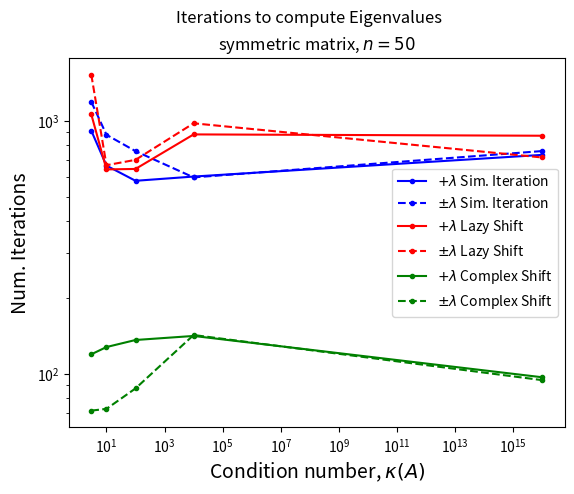
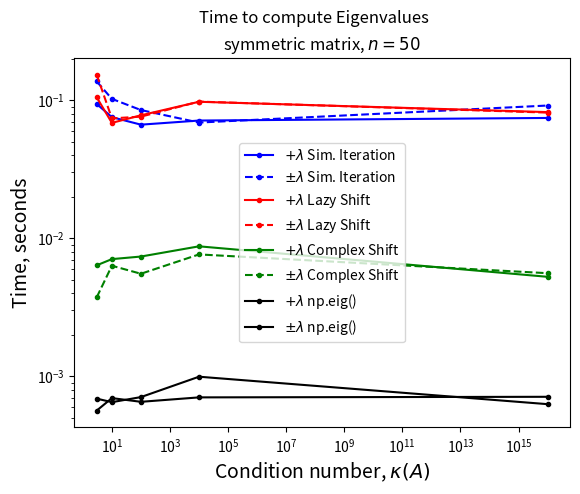
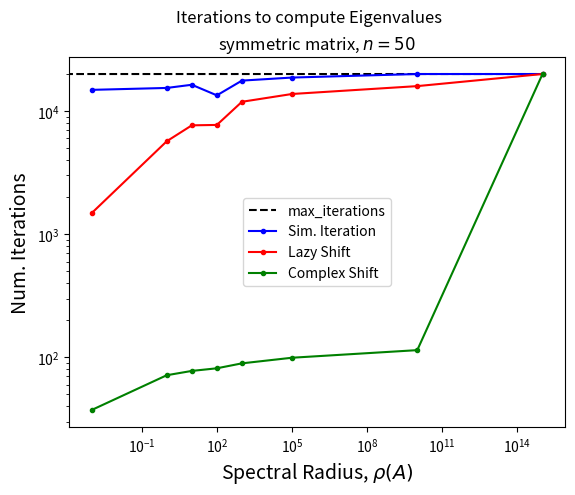
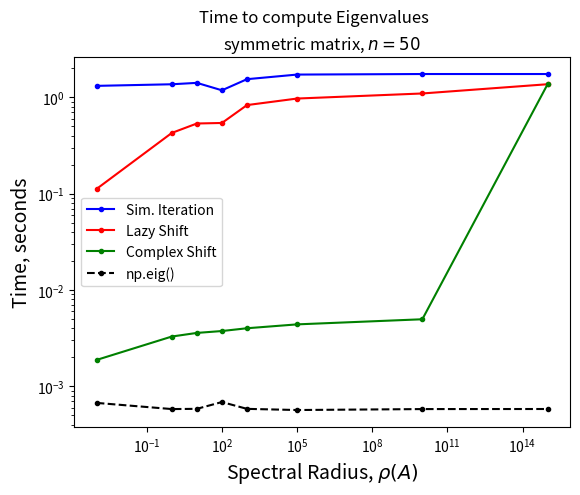

These charts were generated, in order, by the following Python code:
import numpy as np
import time
import scipy
import matplotlib.pyplot as plt


def driver():
    num_avg = 20
    t0 = time.time()
    n = 50
    iterations_sym = np.zeros((num_avg, 3))
    times_sym = np.zeros((num_avg, 4))
    error_sym = np.zeros((num_avg, 3))
    converged_sym = np.zeros(3)

    for i in range(num_avg):
        print("{}%".format(i / num_avg), time.time() - t0)
        A = createMatrix(n, spectral=True, nums=[1e15, 0])
        iterations_sym[i], times_sym[i], error_sym[i], c = testOne(
            A, n, [True, True, True]
        )
        converged_sym += c
        print()

    avg_it = np.mean(iterations_sym, axis=0)
    avg_t = np.mean(times_sym, axis=0)
    avg_err = np.mean(error_sym, axis=0)

    print("iterations", avg_it)
    print("times", avg_t)
    print("avg_error", avg_err)
    print("converged %", converged_sym / num_avg * 100)
    print()


def testOne(A, n, run):
    iterations = np.zeros(3)
    times = np.zeros(4)
    error = np.zeros(3)
    converged = np.zeros(3)

    if run[0]:
        t0 = time.time()
        e_pure, iterations[0] = simultaneousQR(A, n, max_iter=20000)
        t1 = time.time()
        times[0] = t1 - t0
        e_pure = np.sort(e_pure)
        print("done1", times[0], iterations[0])

    if run[1]:
        t0 = time.time()
        e_sim, iterations[1] = lazyShiftQR(A, n, max_iter=20000)
        t1 = time.time()
        times[1] = t1 - t0
        e_sim = np.sort(e_sim)
        print("done2", times[1], iterations[1])

    if run[2]:
        t0 = time.time()
        e_comp, iterations[2] = complex_shiftedQR(A, n, max_iter=20000)
        t1 = time.time()
        times[2] = t1 - t0
        e_comp = np.sort(e_comp)
        print("done3", times[2], iterations[2])

    t0 = time.time()
    e_real = np.sort(np.linalg.eig(A)[0])
    t1 = time.time()
    times[3] = t1 - t0

    if run[0]:
        error[0] = np.linalg.norm(e_pure - e_real)
        if error[0] < 1e-3:
            converged[0] = 1
        else:
            print("0 wrong", error[0])
    if run[1]:
        error[1] = np.linalg.norm(e_sim - e_real)
        if error[1] < 1e-3:
            converged[1] = 1
        else:
            print("1 wrong", error[1])
    if run[2]:
        if np.shape(e_comp) != np.shape(e_real):
            print("oops")
            print(len(e_comp) / len(e_real))
        else:
            error[2] = np.linalg.norm(e_comp - e_real)
            if error[2] < 1e-3:
                converged[2] = 1
            else:
                print("2 wrong", error[2])

    return iterations, times, error, converged


def createMatrix(
    n,
    neg=False,
    sym=False,
    eq_spaced=False,
    neq_spaced=False,
    spectral=False,
    ill_cond=False,
    nums=[1, 1, 1],
    distinct=False,
):
    # positive or positive and negative eigenvalues
    sign = np.ones(n)
    if neg:
        sign = np.random.choice([-1, 1], size=n)
    if sym:  # symmetric
        A = np.random.rand(n, n)
        A = np.multiply(1 / 2, np.add(A, np.transpose(A)))
    elif eq_spaced:  # equally spaced from a to b
        eig = np.linspace(nums[0], nums[1], n)
        eig = np.multiply(eig, sign)
        A = generate_matrix_with_eigenvalues(n, eig)
    elif neq_spaced:  # not equally spaced. factor between successive eigs
        f = nums[0]
        if f >= 1:
            eig = 1e-5 * f ** np.arange(n)
        else:
            eig = 1e5 * f ** np.arange(n)
        eig = np.multiply(eig, sign)
        A = generate_matrix_with_eigenvalues(n, eig)
    elif distinct:  # 3 or 1 distinct eigenvalues
        if nums[1] == 0:
            eig = np.multiply(nums[0], np.ones(n))
        else:
            eig = np.random.choice(nums, size=n)
        eig = np.multiply(eig, sign)
        A = generate_matrix_with_eigenvalues(n, eig)
    elif spectral:  # spectral radius r at x
        r = nums[0]
        x = nums[1]
        eig = np.random.uniform(x - r, x + r, size=n - 1)
        res = np.random.choice([1, -1]) * r
        eig = np.append(eig, x + res)
        A = generate_matrix_with_eigenvalues(n, eig)
    elif ill_cond:
        eig = np.linspace(1e-10, 1e10, n)
        eig = np.multiply(eig, sign)
        A = generate_matrix_with_eigenvalues(n, eig)
    else:
        A = np.random.rand(n, n)
    return A


def generate_matrix_with_eigenvalues(n, eigenvalues):
    Q, _ = np.linalg.qr(np.random.rand(n, n))
    D = np.diag(eigenvalues)
    A = np.matmul(np.matmul(Q, D), np.linalg.inv(Q))
    return A


def pureQR(A, n, max_iter=1000, tol=1e-8):
    Xk = A.copy()
    count = max_iter
    e1 = np.zeros(n)

    for i in range(max_iter):
        e0 = e1.copy()
        Q, R = np.linalg.qr(Xk)
        Xk = np.matmul(R, Q)
        e1 = np.diag(Xk)
        if np.all(np.abs(e1 - e0) < tol):
            count = i + 1
            break

    eigenvalues = np.diag(Xk)

    return eigenvalues, count


def simultaneousQR(A, n, max_iter=1000, tol=1e-7):
    X0 = np.eye(n)
    e1 = np.zeros(n)
    count = max_iter
    for i in range(max_iter):
        e0 = e1
        X1 = np.matmul(A, X0)
        Qk, Rk = np.linalg.qr(X1)
        X0 = Qk
        e1 = np.diag(X0)
        if np.all(np.abs(e1 - e0) < tol):
            count = i + 1
            break

    eigen = np.diag(np.matmul(np.matmul(np.transpose(X0), A), X0))
    return eigen, count


def lazyShiftQR(A, n, max_iter=1000, tol=1e-5):
    X0 = A.copy()
    count = 0
    m = n - 1

    # bottom right
    shift = X0[-1, -1]
    shifted_mat = np.multiply(shift, np.eye(n))
    X0 -= shifted_mat
    while abs(X0[m, m - 1]) > tol:
        count += 1
        Q, R = np.linalg.qr(X0)
        X1 = np.matmul(R, Q)
        if count >= max_iter:
            return np.diag(X1), max_iter
        X0 = X1
    X0 += shifted_mat

    # rest
    tol = 1e-7
    e1 = np.zeros(n)
    for i in range(count, max_iter):
        count = i + 1
        e0 = e1.copy()
        Q, R = np.linalg.qr(X0)
        X1 = np.matmul(R, Q)
        e1 = np.diag(X1)
        if np.all(np.abs(e1 - e0) < tol):
            break
        X0 = X1
    return e1, count


def complex_shiftedQR(A, n, max_iter=1000, tol=1e-5):
    X0 = A.copy()
    count = 1
    m = n - 1
    e = np.zeros(n)

    for m in range(n - 1, 0, -1):
        I = np.eye(m + 1)
        while abs(X0[m, m - 1]) > tol:
            count += 1
            shift = X0[m, m]
            shift_mat = np.multiply(shift, I)
            X0 -= shift_mat
            Q, R = np.linalg.qr(X0)
            X1 = np.matmul(R, Q) + shift_mat
            if count > max_iter:
                return np.diag(X1), max_iter
            X0 = X1
        e[m] = X0[m, m]
        X0 = X0[:m, :m]

    e[0] = X0[0, 0]
    return e, count


# A = createMatrix(4, sym=True)
# print(A)
# print()
# A = scipy.linalg.hessenberg(A)
# print(A)
# print()
# pureQR(A, 4, 20)
# e, i = simple_shiftedQR(A, 10, max_iter=20000)
# # e = np.sort(e)
# r, _ = np.linalg.eig(A)
# r = np.sort(r)
# min_absolute_value = np.min(np.abs(r))
# max_absolute_value = np.max(np.abs(r))
# print(np.max(np.abs(r)) / np.min(np.abs(r)))
# A = np.random.rand(100, 100)
# r, _ = np.linalg.eig(A)
# r = np.sort(r)
# min_absolute_value = np.min(np.abs(r))
# max_absolute_value = np.max(np.abs(r))
# print(np.max(np.abs(r)) / np.min(np.abs(r)))
# print(e)
# print(r)
# print(np.linalg.norm(e - r), i)

# A = np.random.rand(n, n)
# A = A + A.T - np.diag(A)
# # A = A + n * np.eye(n)
# r, _ = np.linalg.eig(A)
# r = np.sort(r)
# print(r)
# r2 = np.sort(abs(r))
# tot = 0
# for i in range(len(r2) - 1):
#     tot += r2[i + 1] / r2[i]
# e, i = simultaneousQR(A, n, max_iter=50000)
# e = np.sort(e)
# print(np.linalg.norm(e - r), i)
# e, i = simple_shiftedQR(A, n, max_iter=50000)
# e = np.sort(e)
# print(np.linalg.norm(e - r2), i)
# print(tot / (len(r) - 1), r2[-1] / r2[0])
# # print(r)
# print()

# n = 25
# # print()
# total_m1 = 0
# total_m2 = 0
# for i in range(100):
#     print(i + 1)
#     print("--------")
#     A = createMatrix(n, sym=True)
#     # print(A)
#     # print()

#     r, _ = np.linalg.eig(A)
#     r = np.sort(r)
#     #     # print(r)
#     #     # print()
#     #     # r2 = np.sort(abs(r))
#     #     # tot = 0
#     #     # for i in range(len(r2) - 1):
#     #     #     tot += r2[i + 1] / r2[i]

#     t0 = time.time()
#     e, i = lazyShiftQR(A, n, max_iter=50000)
#     t1 = time.time()
#     e = np.sort(e)
#     print("lazy res:", np.linalg.norm(e - r), i, t1 - t0)
#     total_m1 += i
#     t0 = time.time()
#     e, i = lazyShiftQR2(A, n, max_iter=50000)
#     t1 = time.time()
#     e = np.sort(e)
#     print("lazy converge:", np.linalg.norm(e - r), i, t1 - t0)

#     #     t0 = time.time()
#     #     e, i = lazyShiftQR(A, n, max_iter=10000)
#     #     t1 = time.time()
#     total_m2 += i
#     #     e = np.sort(e)
#     #     print("shift qr mix2:", np.linalg.norm(e - r), i, t1 - t0)
#     #     # # print(tot / (len(r2) - 1), r2[-1] / r2[0])
#     #     # # print(r)
#     #     # print()
#     #     print()
#     t0 = time.time()
#     e, i = simultaneousQR(A, n, max_iter=50000)
#     t1 = time.time()
#     e = np.sort(e)
#     print("simul qr:", np.linalg.norm(e - r), i, t1 - t0)

# #     t0 = time.time()
# #     e, i = pureQR(A, n, max_iter=50000)
# #     t1 = time.time()
# #     e = np.sort(e)
# #     print("pure qr:", np.linalg.norm(e - r), i, t1 - t0)
# #     print()
# #     print()
# print("mix1 avg:", total_m1 / 100)
# print("mix2 avg:", total_m2 / 100)
# # # t0 = time.time()
# # # e, i = complex_shiftedQR(A, n, max_iter=50000)
# # # t1 = time.time()
# # # e = np.sort(e)
# # # print(np.linalg.norm(e - r), i, t1 - t0)
# # # # print()
# # # # print(r)
# # # # e, i = simultaneousQR(A, n, max_iter=50000)
# # # # e = np.sort(e)
# # # # print(np.linalg.norm(e - r), i)
# # # # e, i = simple_shiftedQR(A, n, max_iter=50000)
# # # # e = np.sort(e)
# # # # # print(e)
# # # # print(np.linalg.norm(e - r), i)


def plot1():
    avg_sizes = [3, 10, 100, 10000, 1e16]

    # iterations
    vectors = np.array(
        [
            [913.15, 1059.55, 119.35],
            [664.5, 641.9, 127.5],
            [578.75, 644.65, 135.95],
            [601.55, 882.65, 141.05],
            [732.65, 872.15, 96.85],
        ]
    )

    # Split into three different vectors grouped by element index
    pos_si_iter = vectors[:, 0]
    pos_ls_iter = vectors[:, 1]
    pos_cs_iter = vectors[:, 2]

    vectors_set2 = np.array(
        [
            [1187.7, 1520.85, 71.5],
            [879.65, 666.9, 72.65],
            [757.85, 700.25, 87.5],
            [596.95, 976.6, 142.25],
            [758.6, 715.6, 94.35],
        ]
    )

    # Split into three different vectors grouped by element index
    neg_si_iter = vectors_set2[:, 0]
    neg_ls_iter = vectors_set2[:, 1]
    neg_cs_iter = vectors_set2[:, 2]

    vectors_set3 = np.array(
        [
            [0.09396802, 0.10505583, 0.00637033, 0.00068958],
            [0.07536761, 0.06852865, 0.00706369, 0.00065017],
            [0.06650832, 0.077739, 0.00737373, 0.00070755],
            [0.07123842, 0.09742026, 0.00874407, 0.00099396],
            [0.07438585, 0.08198733, 0.00525943, 0.00062884],
        ]
    )

    # Split into three different vectors grouped by element index
    pos_si_time = vectors_set3[:, 0]
    pos_ls_time = vectors_set3[:, 1]
    pos_cs_time = vectors_set3[:, 2]
    pos_eig_time = vectors_set3[:, 3]

    vectors_set4 = np.array(
        [
            [0.13672819, 0.15322791, 0.00373062, 0.00056467],
            [0.10225344, 0.07384119, 0.0063252, 0.00069571],
            [0.08485484, 0.07603853, 0.00553371, 0.00065397],
            [0.06887645, 0.09767246, 0.00763993, 0.00070417],
            [0.09150424, 0.08132341, 0.00558608, 0.000711],
        ]
    )

    # Split into four different vectors grouped by element index
    neg_si_time = vectors_set4[:, 0]
    neg_ls_time = vectors_set4[:, 1]
    neg_cs_time = vectors_set4[:, 2]
    neg_eig_time = vectors_set4[:, 3]

    plt.figure()
    plt.loglog(avg_sizes, pos_si_iter, "b.-", label="$+\lambda$ Sim. Iteration")
    plt.loglog(avg_sizes, neg_si_iter, "b.--", label="$\pm\lambda$ Sim. Iteration")
    plt.loglog(avg_sizes, pos_ls_iter, "r.-", label="$+\lambda$ Lazy Shift")
    plt.loglog(avg_sizes, neg_ls_iter, "r.--", label="$\pm\lambda$ Lazy Shift")
    plt.loglog(avg_sizes, pos_cs_iter, "g.-", label="$+\lambda$ Complex Shift")
    plt.loglog(avg_sizes, neg_cs_iter, "g.--", label="$\pm\lambda$ Complex Shift")
    plt.title("symmetric matrix, $n=50$", style="italic")
    plt.suptitle("Iterations to compute Eigenvalues")
    plt.xlabel("Condition number, $\kappa(A)$", fontsize=14)
    plt.ylabel("Num. Iterations", fontsize=14)
    plt.legend()

    plt.figure()
    plt.loglog(avg_sizes, pos_si_time, "b.-", label="$+\lambda$ Sim. Iteration")
    plt.loglog(avg_sizes, neg_si_time, "b.--", label="$\pm\lambda$ Sim. Iteration")
    plt.loglog(avg_sizes, pos_ls_time, "r.-", label="$+\lambda$ Lazy Shift")
    plt.loglog(avg_sizes, neg_ls_time, "r.--", label="$\pm\lambda$ Lazy Shift")
    plt.loglog(avg_sizes, pos_cs_time, "g.-", label="$+\lambda$ Complex Shift")
    plt.loglog(avg_sizes, neg_cs_time, "g.--", label="$\pm\lambda$ Complex Shift")
    plt.loglog(avg_sizes, pos_eig_time, "k.-", label="$+\lambda$ np.eig()")
    plt.loglog(avg_sizes, neg_eig_time, "k.-", label="$\pm\lambda$ np.eig()")
    plt.title("symmetric matrix, $n=50$", style="italic")
    plt.suptitle("Time to compute Eigenvalues")
    plt.xlabel("Condition number, $\kappa(A)$", fontsize=14)
    plt.ylabel("Time, seconds", fontsize=14)
    plt.legend()
    plt.show()
    return


def plot2():
    avg_sizes = [1e-3, 1, 10, 1e2, 1e3, 1e5, 1e10, 1e15]
    # iterations
    vectors = np.array(
        [
            [14872.75, 1482.1, 37.35],
            [15416.35, 5690.15, 71.6],
            [16358.8, 7661, 77.6],
            [13422.7, 7719.25, 81.5],
            [17682.6, 11900.15, 89.4],
            [18724.2, 13768.85, 99.3],
            [20000, 15952.2, 114.45],
            [20000, 20000, 20000],
        ]
    )

    # Split into three different vectors grouped by element index
    pos_si_iter = vectors[:, 0]
    pos_ls_iter = vectors[:, 1]
    pos_cs_iter = vectors[:, 2]

    vectors_set3 = np.array(
        [
            [1.31866004e00, 1.12409818e-01, 1.88260078e-03, 6.73365593e-04],
            [1.36990484e00, 4.28178716e-01, 3.29217911e-03, 5.81121445e-04],
            [1.41665795e00, 5.36195564e-01, 3.58897448e-03, 5.84304333e-04],
            [1.18583127e00, 5.43043637e-01, 3.75463963e-03, 6.87313080e-04],
            [1.54700093e00, 8.32814109e-01, 4.01214361e-03, 5.83994389e-04],
            [1.72730248e00, 9.73768795e-01, 4.40195799e-03, 5.68020344e-04],
            [1.75016188621521, 1.09930414e00, 4.97425795e-03, 5.81037998e-04],
            [1.75016188621521, 1.3713326454162598, 1.3713326454162598, 5.82027435e-04],
        ]
    )

    # Split into three different vectors grouped by element index
    pos_si_time = vectors_set3[:, 0]
    pos_ls_time = vectors_set3[:, 1]
    pos_cs_time = vectors_set3[:, 2]
    pos_eig_time = vectors_set3[:, 3]

    plt.figure()
    x = np.linspace(0, 1e15, 10000)
    f = lambda x: 20000
    plt.loglog(x, list(map(f, x)), "k--", label="max_iterations")
    plt.loglog(avg_sizes, pos_si_iter, "b.-", label="Sim. Iteration")
    plt.loglog(avg_sizes, pos_ls_iter, "r.-", label="Lazy Shift")
    plt.loglog(avg_sizes, pos_cs_iter, "g.-", label="Complex Shift")
    plt.title("symmetric matrix, $n=50$", style="italic")
    plt.suptitle("Iterations to compute Eigenvalues")
    plt.xlabel("Spectral Radius, $\\rho(A)$", fontsize=14)
    plt.ylabel("Num. Iterations", fontsize=14)
    plt.legend()
    plt.show

    plt.figure()
    plt.loglog(avg_sizes, pos_si_time, "b.-", label="Sim. Iteration")
    plt.loglog(avg_sizes, pos_ls_time, "r.-", label="Lazy Shift")
    plt.loglog(avg_sizes, pos_cs_time, "g.-", label="Complex Shift")
    plt.loglog(avg_sizes, pos_eig_time, "k.--", label="np.eig()")
    plt.title("symmetric matrix, $n=50$", style="italic")
    plt.suptitle("Time to compute Eigenvalues")
    plt.xlabel("Spectral Radius, $\\rho(A)$", fontsize=14)
    plt.ylabel("Time, seconds", fontsize=14)
    plt.legend()
    plt.show

    #
    plt.show()
    return


plot1()
plot2()
# if __name__ == "__main__":
#     print("\n")
#     driver()
#     print("\n")
